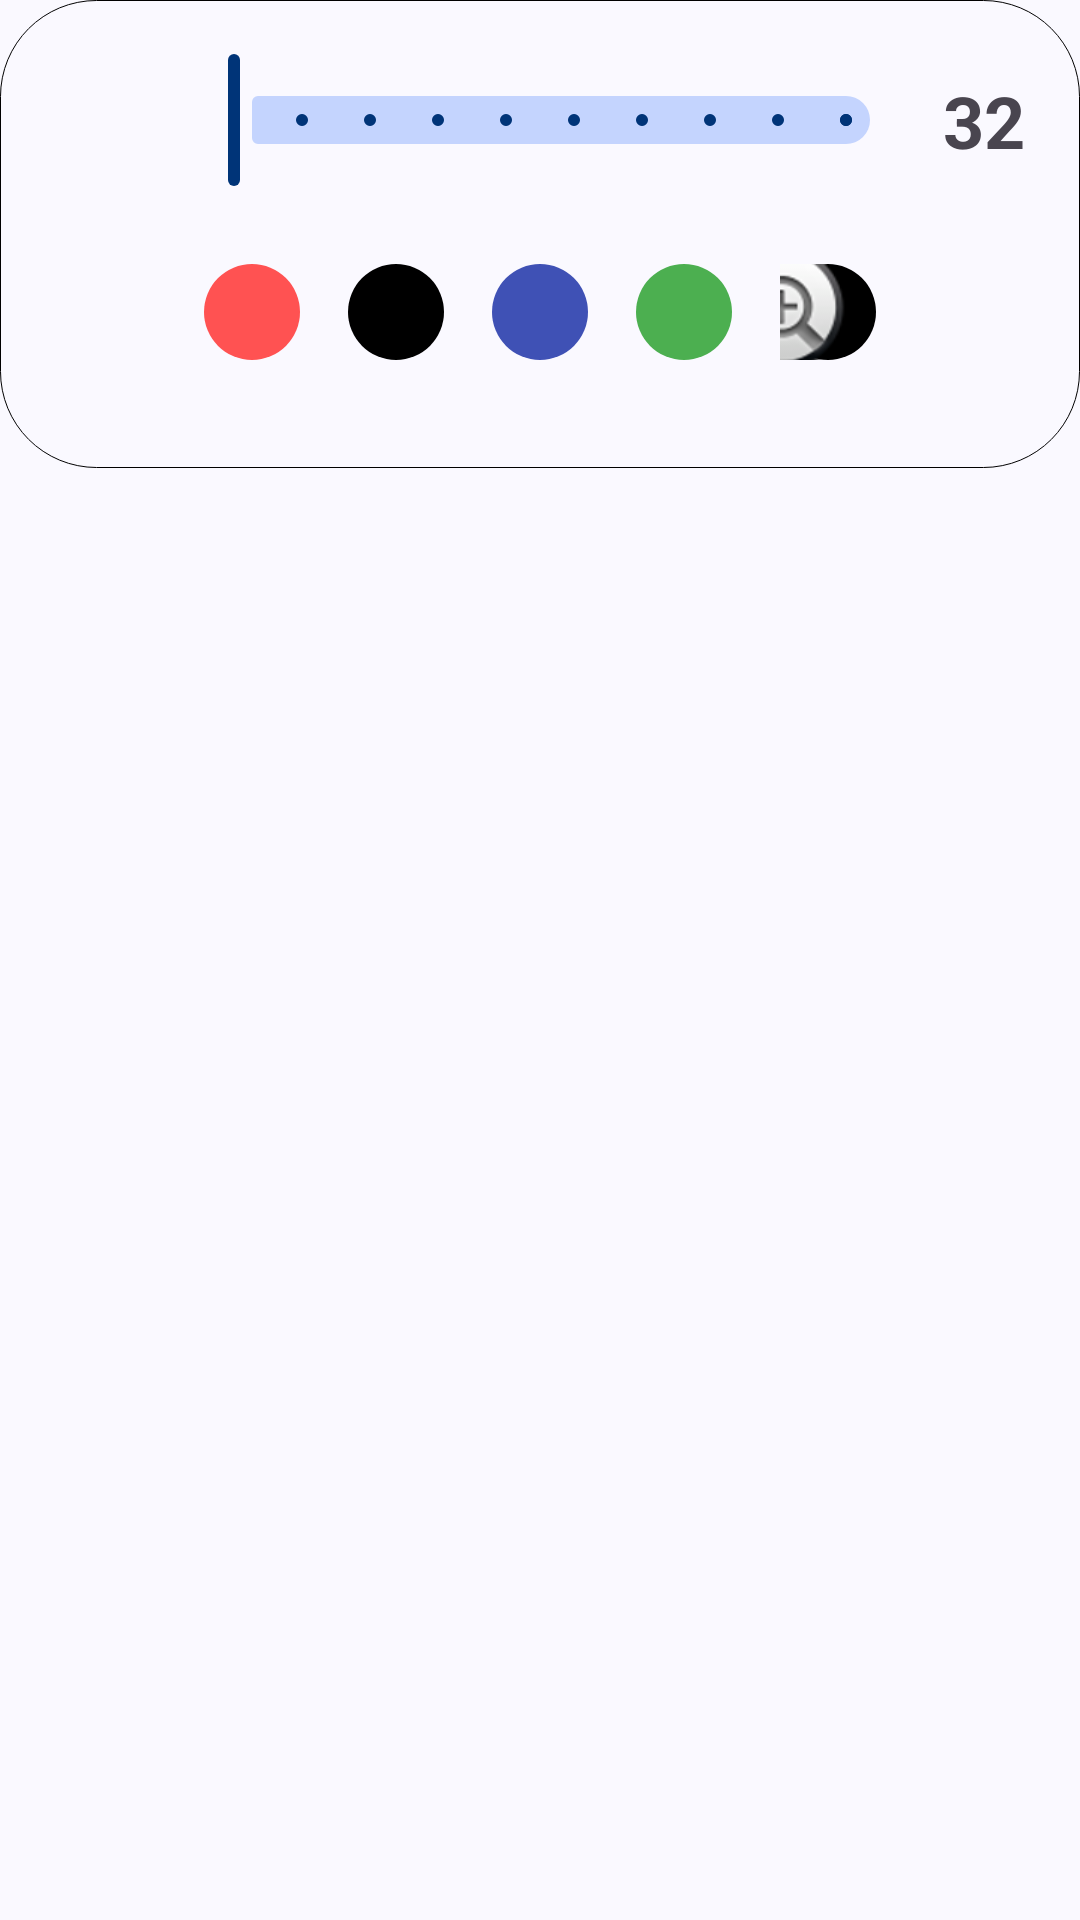

Layout XML and referenced resources for this Android screen:
<!-- AndroidManifest.xml: application theme Theme.PDFly -->
<!-- res/layout/bottom_sheet_pen_selector.xml -->
<?xml version="1.0" encoding="utf-8"?>
<FrameLayout xmlns:android="http://schemas.android.com/apk/res/android"
    android:layout_width="match_parent"
    android:layout_height="wrap_content"
    xmlns:app="http://schemas.android.com/apk/res-auto"
    android:layout_margin="20dp"> 

<LinearLayout
    android:orientation="vertical"
    android:background="@drawable/bg_pen_popup_rounded"
    android:layout_width="match_parent"
    android:layout_height="wrap_content"
    android:padding="16dp">

    
    <LinearLayout
        android:layout_width="match_parent"
        android:layout_height="wrap_content"
        android:orientation="horizontal"
        android:gravity="center_vertical"
        android:layout_marginBottom="16dp">

        <ImageView
            android:layout_width="32dp"
            android:layout_height="32dp"
            android:src="@drawable/line_weight_24dp"
            android:layout_marginEnd="8dp"/>

        <com.google.android.material.slider.Slider
            android:id="@+id/strokeSlider"
            android:layout_width="0dp"
            android:layout_weight="1"
            android:layout_height="wrap_content"
            android:valueFrom="1"
            android:valueTo="10"
            android:stepSize="1"
            android:value="1"
            app:labelBehavior="gone"
            />

        <TextView
            android:id="@+id/paint_size"
            android:layout_width="32dp"
            android:layout_height="32dp"
            android:text="32"
            android:textStyle="bold"
            android:textSize="24dp"
            android:gravity="center"
            android:src="@drawable/ic_comment"
            android:layout_marginStart="8dp"/>
    </LinearLayout>

    
    <LinearLayout
        android:id="@+id/colorRow"
        android:layout_width="match_parent"
        android:layout_height="wrap_content"
        android:orientation="horizontal"
        android:gravity="center"
        android:layout_marginBottom="12dp">

        
        <View
            android:layout_width="32dp"
            android:layout_height="32dp"
            android:layout_margin="8dp"
            android:backgroundTint="#FF5252"
            android:background="@drawable/bg_color_circle" />

        <View
            android:layout_width="32dp"
            android:layout_height="32dp"
            android:layout_margin="8dp"
            android:backgroundTint="#000000"
            android:background="@drawable/bg_color_circle" />

        <View
            android:layout_width="32dp"
            android:layout_height="32dp"
            android:layout_margin="8dp"
            android:backgroundTint="#3F51B5"
            android:background="@drawable/bg_color_circle" />

        <View
            android:layout_width="32dp"
            android:layout_height="32dp"
            android:layout_margin="8dp"
            android:backgroundTint="#4CAF50"
            android:background="@drawable/bg_color_circle" />

        <ImageView
            android:id="@+id/btnAddColor"
            android:layout_width="32dp"
            android:layout_height="32dp"
            android:layout_margin="8dp"
            android:background="@drawable/bg_color_circle"
            android:src="@android:drawable/btn_plus"
            android:scaleType="center"
             />
    </LinearLayout>

</LinearLayout>
</FrameLayout>
<!-- resources referenced by this layout -->
<resources>
  <!-- drawable bg_color_circle (drawable) -->
  <shape xmlns:android="http://schemas.android.com/apk/res/android"
      android:shape="oval">
      <solid android:color="#000000" /> 
  </shape>
  <!-- drawable bg_pen_popup_rounded (drawable) -->
  <shape xmlns:android="http://schemas.android.com/apk/res/android"
      android:shape="rectangle">
      <solid android:color="@android:color/transparent"/>
      <stroke android:width="0.2dp" android:color="@color/black"/>
      <corners android:radius="32dp"/>
      <padding android:left="1dp" android:top="1dp" android:right="1dp" android:bottom="1dp"/>
  </shape>
  <!-- drawable ic_comment (drawable) -->
  <vector xmlns:android="http://schemas.android.com/apk/res/android"
      android:width="24dp"
      android:height="24dp"
      android:viewportWidth="24"
      android:viewportHeight="24">
      <path
          android:fillColor="#FF000000"
          android:pathData="M12,23C11.45,23 11,22.55 11,22V19H7C5.9,19 5,18.1 5,17V7C5,5.9 5.9,5 7,5H21C22.1,5 23,5.9 23,7V17C23,18.1 22.1,19 21,19H16.9L13.2,22.71C13,22.89 12.76,23 12.5,23H12M3,15H1V3C1,1.9 1.9,1 3,1H19V3H3V15Z" />
  </vector>
  <style name="Theme.PDFly" parent="Base.Theme.PDFly" />
  <color name="black">#FF000000</color>
  <color name="md_theme_primary">#003478</color>
  <color name="md_theme_onPrimary">#FFFFFF</color>
  <color name="md_theme_primaryContainer">#004AA4</color>
  <color name="md_theme_onPrimaryContainer">#A3BFFF</color>
  <color name="md_theme_secondary">#4E5E82</color>
  <color name="md_theme_onSecondary">#FFFFFF</color>
  <color name="md_theme_secondaryContainer">#C4D4FE</color>
  <color name="md_theme_onSecondaryContainer">#4B5B7F</color>
  <color name="md_theme_tertiary">#581670</color>
  <color name="md_theme_onTertiary">#FFFFFF</color>
  <color name="md_theme_tertiaryContainer">#723189</color>
  <color name="md_theme_onTertiaryContainer">#EBA6FF</color>
  <color name="md_theme_error">#BA1A1A</color>
  <color name="md_theme_onError">#FFFFFF</color>
  <color name="md_theme_errorContainer">#FFDAD6</color>
  <color name="md_theme_onErrorContainer">#93000A</color>
  <color name="md_theme_background">#FAF9FF</color>
  <color name="md_theme_onBackground">#191B21</color>
  <color name="md_theme_surface">#FAF9FF</color>
  <color name="md_theme_onSurface">#191B21</color>
  <color name="md_theme_surfaceVariant">#DFE2F0</color>
  <color name="md_theme_onSurfaceVariant">#424752</color>
  <color name="md_theme_outline">#737783</color>
  <color name="md_theme_outlineVariant">#C3C6D4</color>
  <color name="md_theme_inverseSurface">#2E3036</color>
  <color name="md_theme_inverseOnSurface">#F0F0F8</color>
  <color name="md_theme_inversePrimary">#AEC6FF</color>
  <color name="md_theme_primaryFixed">#D8E2FF</color>
  <color name="md_theme_onPrimaryFixed">#001A42</color>
  <color name="md_theme_primaryFixedDim">#AEC6FF</color>
  <color name="md_theme_onPrimaryFixedVariant">#004396</color>
  <color name="md_theme_secondaryFixed">#D8E2FF</color>
  <color name="md_theme_onSecondaryFixed">#071B3B</color>
  <color name="md_theme_secondaryFixedDim">#B6C6F0</color>
  <color name="md_theme_onSecondaryFixedVariant">#364669</color>
  <color name="md_theme_tertiaryFixed">#FAD7FF</color>
  <color name="md_theme_onTertiaryFixed">#330045</color>
  <color name="md_theme_tertiaryFixedDim">#EEB0FF</color>
  <color name="md_theme_onTertiaryFixedVariant">#6A2981</color>
  <color name="md_theme_surfaceDim">#D9D9E2</color>
  <color name="md_theme_surfaceBright">#FAF9FF</color>
  <color name="md_theme_surfaceContainerLowest">#FFFFFF</color>
  <color name="md_theme_surfaceContainerLow">#F3F3FB</color>
  <color name="md_theme_surfaceContainer">#EDEDF5</color>
  <color name="md_theme_surfaceContainerHigh">#E7E7F0</color>
  <color name="md_theme_surfaceContainerHighest">#E2E2EA</color>
</resources>
